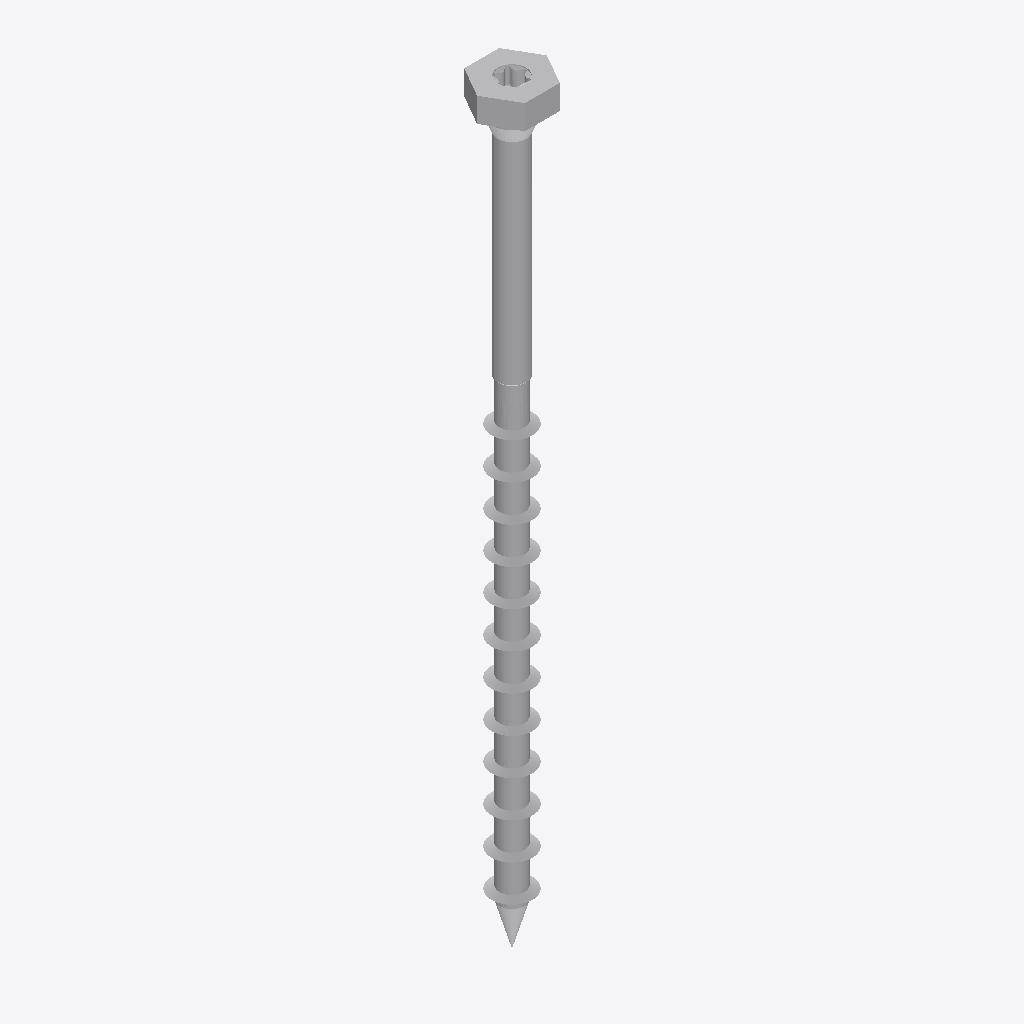
Isometric view of an IFC building model (IFC-SPF (STEP), schema IFC4, length unit metre), seen from the south-west, elements coloured by IFC class: 2 other elements (light grey).
Extent 0.017 m × 0.015 m × 0.186 m (x, y, z). Elements (2): 2 IfcBuildingElementProxy.

HEADER;
FILE_DESCRIPTION(('ViewDefinition [TrimBim]','ExchangeRequirement [Any]'),'2;1');
FILE_NAME('SSH100x180.ifc','2025-02-28T08:42:23',('truole'),('Trimble'),'TrimBimToIFC ver 1.0','TrimBimToIFC ver 1.0','IFC4 model');
FILE_SCHEMA(('IFC4'));
ENDSEC;
DATA;
#32=IFCPROJECT('0000000000000000000001',#5,'Undefined',$,$,$,$,(#31),#25);
#33=IFCSITE('0000000000000000000002',#5,$,$,$,$,$,$,.ELEMENT.,$,$,$,$,$);
#7881=IFCBUILDINGELEMENTPROXY('3sYdZ46lX9jv1LY7UWwcP_',#5,'Undefined',$,$,#35,#7880,$,$);
#9662=IFCBUILDINGELEMENTPROXY('2zt7Z9OVXDZv0akyHcghcm',#5,'Undefined',$,$,#35,#9661,$,$);
ENDSEC;
